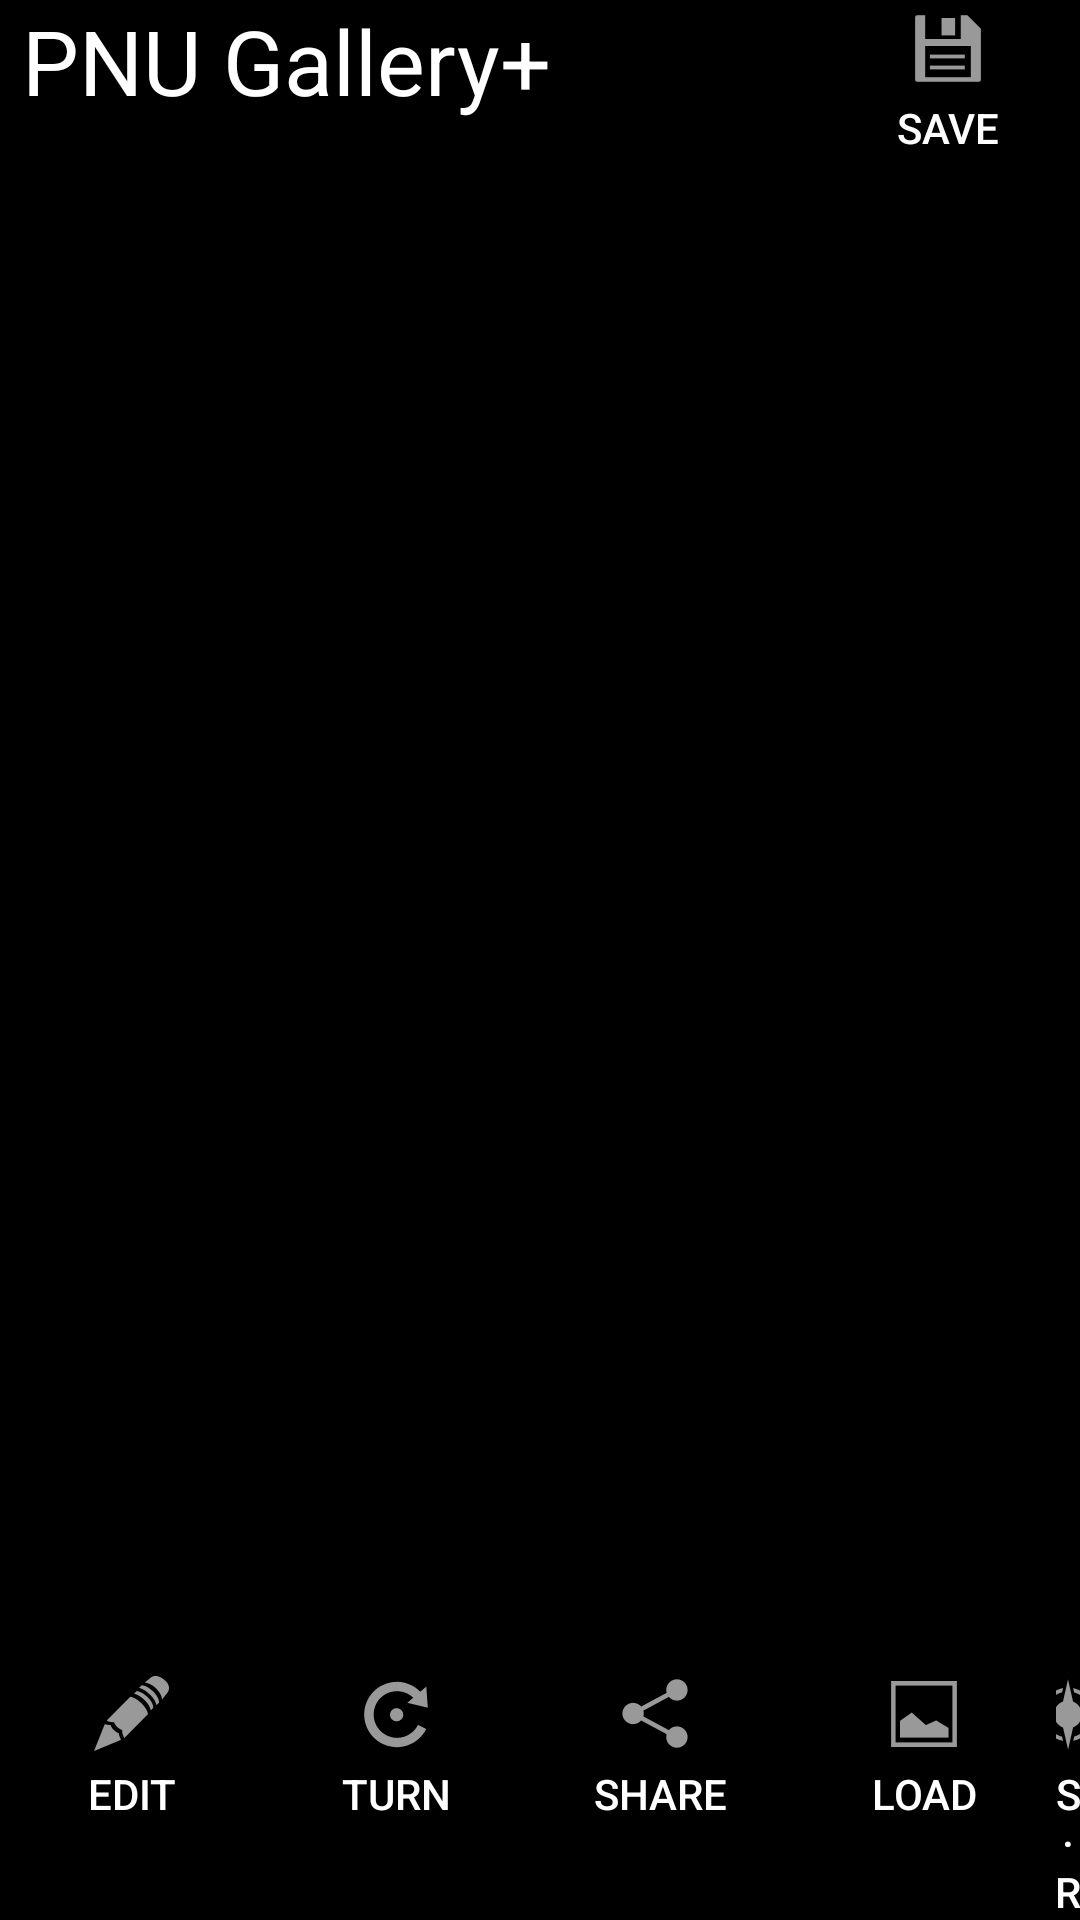

Layout XML and referenced resources for this Android screen:
<!-- AndroidManifest.xml: application theme Theme.PNUrecovery -->
<!-- res/layout/activity_main.xml -->
<?xml version="1.0" encoding="utf-8"?>
<androidx.constraintlayout.widget.ConstraintLayout xmlns:android="http://schemas.android.com/apk/res/android"
    xmlns:app="http://schemas.android.com/apk/res-auto"
    xmlns:tools="http://schemas.android.com/tools"
    android:layout_width="match_parent"
    android:layout_height="match_parent"
    android:background="#000000"
    tools:context=".MainActivity">

    <LinearLayout
        android:layout_width="match_parent"
        android:layout_height="match_parent"
        android:orientation="vertical">

        <LinearLayout
            android:layout_width="match_parent"
            android:layout_height="wrap_content"
            android:orientation="horizontal">

            <LinearLayout
                android:layout_width="wrap_content"
                android:layout_height="wrap_content"
                android:orientation="horizontal">

                <TextView
                    android:id="@+id/textView2"
                    android:layout_width="wrap_content"
                    android:layout_height="wrap_content"
                    android:text=" PNU Gallery+"
                    android:textColor="#FFFFFF"
                    android:textSize="30dp" />
            </LinearLayout>

            <LinearLayout
                android:layout_width="match_parent"
                android:layout_height="wrap_content"
                android:gravity="right"
                android:orientation="horizontal">

                <Button
                    android:id="@+id/image_save_button"
                    android:layout_width="wrap_content"
                    android:layout_height="wrap_content"
                    android:layout_alignParentLeft="true"
                    android:layout_alignParentBottom="true"
                    android:background="@android:color/transparent"
                    android:drawableTop="@android:drawable/ic_menu_save"
                    android:drawablePadding="1dp"
                    android:text="@string/image_save"
                    android:textColor="@color/white" />

            </LinearLayout>

        </LinearLayout>

        <FrameLayout
            android:layout_width="match_parent"
            android:layout_height="match_parent">

            <ImageView
                android:id="@+id/imageView"
                android:layout_width="wrap_content"
                android:layout_height="wrap_content"
                android:layout_gravity="center"
                android:adjustViewBounds="true"
                app:srcCompat="@drawable/testpicture" />
        </FrameLayout>

    </LinearLayout>

    <LinearLayout
        android:layout_width="match_parent"
        android:layout_height="match_parent"
        android:orientation="vertical"
        android:gravity="bottom"
        tools:layout_editor_absoluteY="731dp">

        <LinearLayout
            android:id="@+id/edit_detail_layout"
            android:layout_width="match_parent"
            android:layout_height="wrap_content"
            android:orientation="vertical"></LinearLayout>

        <LinearLayout
            android:id="@+id/edit_layout"
            android:layout_width="match_parent"
            android:layout_height="wrap_content"
            android:orientation="vertical"></LinearLayout>

        <LinearLayout
            android:layout_width="match_parent"
            android:layout_height="wrap_content"
            android:gravity="bottom"
            android:orientation="horizontal">

            <Button
                android:id="@+id/image_edit_button"
                android:layout_width="wrap_content"
                android:layout_height="wrap_content"
                android:layout_alignParentLeft="true"
                android:layout_alignParentBottom="true"
                android:background="@android:color/transparent"
                android:drawableTop="@android:drawable/ic_menu_edit"
                android:drawablePadding="1dp"
                android:text="@string/image_edit"
                android:textColor="@color/white" />

            <Button
                android:id="@+id/image_turn_button"
                android:layout_width="wrap_content"
                android:layout_height="wrap_content"
                android:layout_alignParentLeft="true"
                android:layout_alignParentBottom="true"
                android:background="@android:color/transparent"
                android:drawableTop="@android:drawable/ic_menu_rotate"
                android:drawablePadding="1dp"
                android:text="@string/image_turn"
                android:textColor="@color/white" />

            <Button
                android:id="@+id/image_share_button"
                android:layout_width="wrap_content"
                android:layout_height="wrap_content"
                android:layout_alignParentLeft="true"
                android:layout_alignParentBottom="true"
                android:background="@android:color/transparent"
                android:drawableTop="@android:drawable/ic_menu_share"
                android:drawablePadding="1dp"
                android:text="@string/image_share"
                android:textColor="@color/white" />

            <Button
                android:id="@+id/image_load_button"
                android:layout_width="wrap_content"
                android:layout_height="wrap_content"
                android:layout_alignParentLeft="true"
                android:layout_alignParentBottom="true"
                android:background="@android:color/transparent"
                android:drawableTop="@android:drawable/ic_menu_gallery"
                android:drawablePadding="1dp"
                android:text="@string/image_load"
                android:textColor="@color/white" />

            <Button
                android:id="@+id/image_super_resolution_button"
                android:layout_width="wrap_content"
                android:layout_height="wrap_content"
                android:layout_alignParentLeft="true"
                android:layout_alignParentBottom="true"
                android:background="@android:color/transparent"
                android:drawableTop="@android:drawable/ic_menu_compass"
                android:drawablePadding="1dp"
                android:text="@string/image_super_resolution"
                android:textColor="@color/white" />

        </LinearLayout>
    </LinearLayout>

</androidx.constraintlayout.widget.ConstraintLayout>
<!-- resources referenced by this layout -->
<resources>
  <string name="image_edit">EDIT</string>
  <string name="image_load">LOAD</string>
  <string name="image_save">SAVE</string>
  <string name="image_share">SHARE</string>
  <string name="image_super_resolution">S·R</string>
  <string name="image_turn">TURN</string>
  <style name="Theme.PNUrecovery" parent="Theme.MaterialComponents.DayNight.DarkActionBar">
          <item name="windowNoTitle">true</item>
          <item name="android:windowFullscreen">true</item>
          
          <item name="colorPrimary">@color/purple_500</item>
          <item name="colorPrimaryVariant">@color/purple_700</item>
          <item name="colorOnPrimary">@color/white</item>
          
          <item name="colorSecondary">@color/teal_200</item>
          <item name="colorSecondaryVariant">@color/teal_700</item>
          <item name="colorOnSecondary">@color/black</item>
          
          <item name="android:statusBarColor" tools:targetApi="l">?attr/colorPrimaryVariant</item>
          
      </style>
  <!-- not gathered from this repository: default colours our renderer supplied (Android Studio template values) -->
  <color name="purple_500">#FF6200EE</color>
  <color name="purple_700">#FF3700B3</color>
  <color name="teal_200">#FF03DAC5</color>
  <color name="teal_700">#FF018786</color>
  <color name="black">#FF000000</color>
  <color name="white">#FFFFFFFF</color>
</resources>
